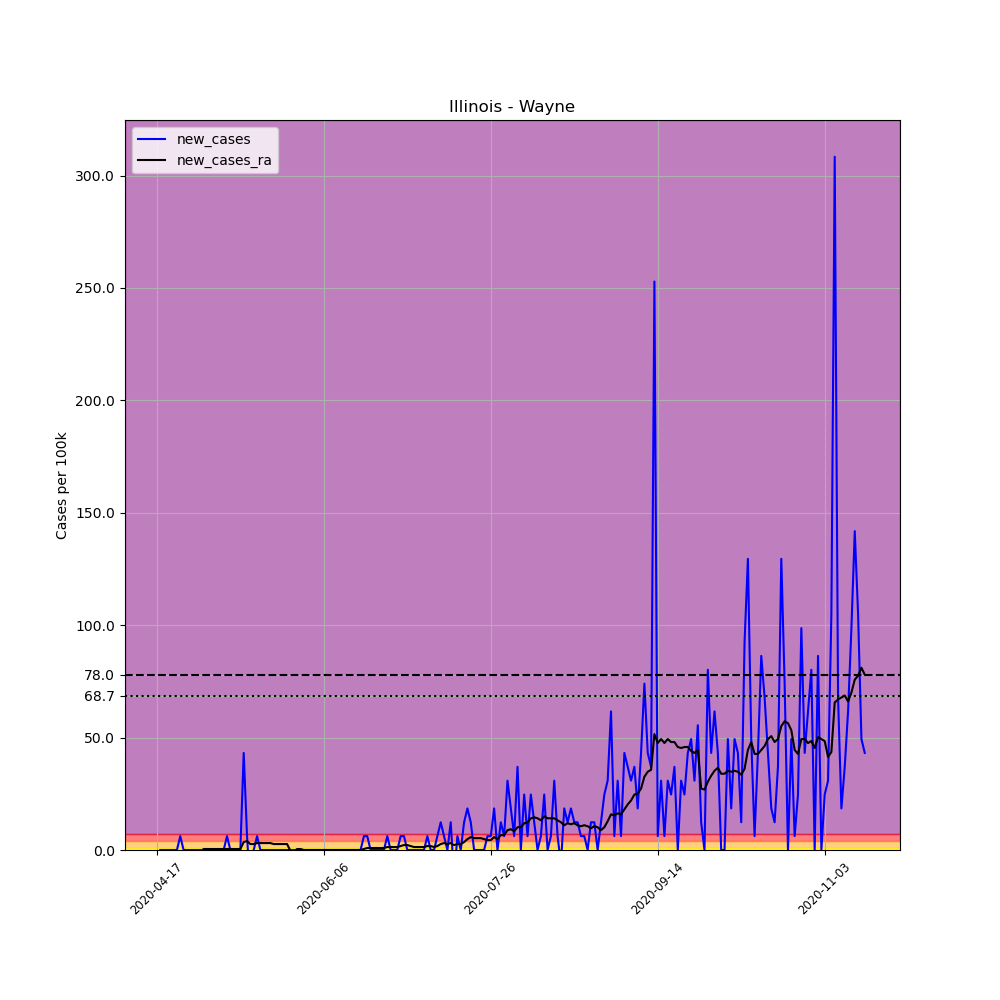

Data behind this chart, as committed beside it:
, date, county, state, fips, cases, deaths, COUNTY, STNAME, CTYNAME, POPESTIMATE2019, per_100k, new_cases, new_cases_ra
639004, 2020-04-17, Wayne, Illinois, 17191, 1, 0, 191, Illinois, Wayne, 16215, 6.167, , 
639005, 2020-04-18, Wayne, Illinois, 17191, 1, 0, 191, Illinois, Wayne, 16215, 6.167, 0.0, 
639006, 2020-04-19, Wayne, Illinois, 17191, 1, 0, 191, Illinois, Wayne, 16215, 6.167, 0.0, 
639007, 2020-04-20, Wayne, Illinois, 17191, 1, 0, 191, Illinois, Wayne, 16215, 6.167, 0.0, 
639008, 2020-04-21, Wayne, Illinois, 17191, 1, 0, 191, Illinois, Wayne, 16215, 6.167, 0.0, 
639009, 2020-04-22, Wayne, Illinois, 17191, 1, 0, 191, Illinois, Wayne, 16215, 6.167, 0.0, 
639010, 2020-04-23, Wayne, Illinois, 17191, 1, 0, 191, Illinois, Wayne, 16215, 6.167, 0.0, 
639011, 2020-04-24, Wayne, Illinois, 17191, 2, 0, 191, Illinois, Wayne, 16215, 12.33, 6.167, 
639012, 2020-04-25, Wayne, Illinois, 17191, 2, 0, 191, Illinois, Wayne, 16215, 12.33, 0.0, 
639013, 2020-04-26, Wayne, Illinois, 17191, 2, 0, 191, Illinois, Wayne, 16215, 12.33, 0.0, 
639014, 2020-04-27, Wayne, Illinois, 17191, 2, 0, 191, Illinois, Wayne, 16215, 12.33, 0.0, 
639015, 2020-04-28, Wayne, Illinois, 17191, 2, 0, 191, Illinois, Wayne, 16215, 12.33, 0.0, 
639016, 2020-04-29, Wayne, Illinois, 17191, 2, 0, 191, Illinois, Wayne, 16215, 12.33, 0.0, 
639017, 2020-04-30, Wayne, Illinois, 17191, 2, 0, 191, Illinois, Wayne, 16215, 12.33, 0.0, 
639018, 2020-05-01, Wayne, Illinois, 17191, 2, 0, 191, Illinois, Wayne, 16215, 12.33, 0.0, 0.4405
639019, 2020-05-02, Wayne, Illinois, 17191, 2, 0, 191, Illinois, Wayne, 16215, 12.33, 0.0, 0.4405
639020, 2020-05-03, Wayne, Illinois, 17191, 2, 0, 191, Illinois, Wayne, 16215, 12.33, 0.0, 0.4405
639021, 2020-05-04, Wayne, Illinois, 17191, 2, 0, 191, Illinois, Wayne, 16215, 12.33, 0.0, 0.4405
639022, 2020-05-05, Wayne, Illinois, 17191, 2, 0, 191, Illinois, Wayne, 16215, 12.33, 0.0, 0.4405
639023, 2020-05-06, Wayne, Illinois, 17191, 2, 0, 191, Illinois, Wayne, 16215, 12.33, 0.0, 0.4405
639024, 2020-05-07, Wayne, Illinois, 17191, 2, 0, 191, Illinois, Wayne, 16215, 12.33, 0.0, 0.4405
639025, 2020-05-08, Wayne, Illinois, 17191, 3, 0, 191, Illinois, Wayne, 16215, 18.5, 6.167, 0.4405
639026, 2020-05-09, Wayne, Illinois, 17191, 3, 0, 191, Illinois, Wayne, 16215, 18.5, 0.0, 0.4405
639027, 2020-05-10, Wayne, Illinois, 17191, 3, 0, 191, Illinois, Wayne, 16215, 18.5, 0.0, 0.4405
639028, 2020-05-11, Wayne, Illinois, 17191, 3, 0, 191, Illinois, Wayne, 16215, 18.5, 0.0, 0.4405
639029, 2020-05-12, Wayne, Illinois, 17191, 3, 0, 191, Illinois, Wayne, 16215, 18.5, 0.0, 0.4405
639030, 2020-05-13, Wayne, Illinois, 17191, 10, 0, 191, Illinois, Wayne, 16215, 61.67, 43.17, 3.524
639031, 2020-05-14, Wayne, Illinois, 17191, 11, 1, 191, Illinois, Wayne, 16215, 67.84, 6.167, 3.965
639032, 2020-05-15, Wayne, Illinois, 17191, 8, 1, 191, Illinois, Wayne, 16215, 49.34, -18.5, 2.643
639033, 2020-05-16, Wayne, Illinois, 17191, 8, 1, 191, Illinois, Wayne, 16215, 49.34, 0.0, 2.643
639034, 2020-05-17, Wayne, Illinois, 17191, 9, 1, 191, Illinois, Wayne, 16215, 55.5, 6.167, 3.084
639035, 2020-05-18, Wayne, Illinois, 17191, 9, 1, 191, Illinois, Wayne, 16215, 55.5, 0.0, 3.084
639036, 2020-05-19, Wayne, Illinois, 17191, 9, 1, 191, Illinois, Wayne, 16215, 55.5, 0.0, 3.084
639037, 2020-05-20, Wayne, Illinois, 17191, 9, 1, 191, Illinois, Wayne, 16215, 55.5, 0.0, 3.084
639038, 2020-05-21, Wayne, Illinois, 17191, 9, 1, 191, Illinois, Wayne, 16215, 55.5, 0.0, 3.084
639039, 2020-05-22, Wayne, Illinois, 17191, 9, 1, 191, Illinois, Wayne, 16215, 55.5, 0.0, 2.643
639040, 2020-05-23, Wayne, Illinois, 17191, 9, 1, 191, Illinois, Wayne, 16215, 55.5, 0.0, 2.643
639041, 2020-05-24, Wayne, Illinois, 17191, 9, 1, 191, Illinois, Wayne, 16215, 55.5, 0.0, 2.643
639042, 2020-05-25, Wayne, Illinois, 17191, 9, 1, 191, Illinois, Wayne, 16215, 55.5, 0.0, 2.643
639043, 2020-05-26, Wayne, Illinois, 17191, 9, 1, 191, Illinois, Wayne, 16215, 55.5, 0.0, 2.643
639044, 2020-05-27, Wayne, Illinois, 17191, 9, 1, 191, Illinois, Wayne, 16215, 55.5, 0.0, -0.4405
639045, 2020-05-28, Wayne, Illinois, 17191, 9, 1, 191, Illinois, Wayne, 16215, 55.5, 0.0, -0.881
639046, 2020-05-29, Wayne, Illinois, 17191, 9, 1, 191, Illinois, Wayne, 16215, 55.5, 0.0, 0.4405
639047, 2020-05-30, Wayne, Illinois, 17191, 9, 1, 191, Illinois, Wayne, 16215, 55.5, 0.0, 0.4405
639048, 2020-05-31, Wayne, Illinois, 17191, 9, 1, 191, Illinois, Wayne, 16215, 55.5, 0.0, 5.075305255429287e-16
639049, 2020-06-01, Wayne, Illinois, 17191, 9, 1, 191, Illinois, Wayne, 16215, 55.5, 0.0, 5.075305255429287e-16
639050, 2020-06-02, Wayne, Illinois, 17191, 9, 1, 191, Illinois, Wayne, 16215, 55.5, 0.0, 5.075305255429287e-16
639051, 2020-06-03, Wayne, Illinois, 17191, 9, 1, 191, Illinois, Wayne, 16215, 55.5, 0.0, 5.075305255429287e-16
639052, 2020-06-04, Wayne, Illinois, 17191, 9, 1, 191, Illinois, Wayne, 16215, 55.5, 0.0, 5.075305255429287e-16
639053, 2020-06-05, Wayne, Illinois, 17191, 9, 1, 191, Illinois, Wayne, 16215, 55.5, 0.0, 5.075305255429287e-16
639054, 2020-06-06, Wayne, Illinois, 17191, 9, 1, 191, Illinois, Wayne, 16215, 55.5, 0.0, 5.075305255429287e-16
639055, 2020-06-07, Wayne, Illinois, 17191, 9, 1, 191, Illinois, Wayne, 16215, 55.5, 0.0, 5.075305255429287e-16
639056, 2020-06-08, Wayne, Illinois, 17191, 9, 1, 191, Illinois, Wayne, 16215, 55.5, 0.0, 5.075305255429287e-16
639057, 2020-06-09, Wayne, Illinois, 17191, 9, 1, 191, Illinois, Wayne, 16215, 55.5, 0.0, 5.075305255429287e-16
639058, 2020-06-10, Wayne, Illinois, 17191, 9, 1, 191, Illinois, Wayne, 16215, 55.5, 0.0, 5.075305255429287e-16
639059, 2020-06-11, Wayne, Illinois, 17191, 9, 1, 191, Illinois, Wayne, 16215, 55.5, 0.0, 5.075305255429287e-16
639060, 2020-06-12, Wayne, Illinois, 17191, 9, 1, 191, Illinois, Wayne, 16215, 55.5, 0.0, 5.075305255429287e-16
639061, 2020-06-13, Wayne, Illinois, 17191, 9, 1, 191, Illinois, Wayne, 16215, 55.5, 0.0, 5.075305255429287e-16
639062, 2020-06-14, Wayne, Illinois, 17191, 9, 1, 191, Illinois, Wayne, 16215, 55.5, 0.0, 5.075305255429287e-16
639063, 2020-06-15, Wayne, Illinois, 17191, 9, 1, 191, Illinois, Wayne, 16215, 55.5, 0.0, 5.075305255429287e-16
... 153 more rows
